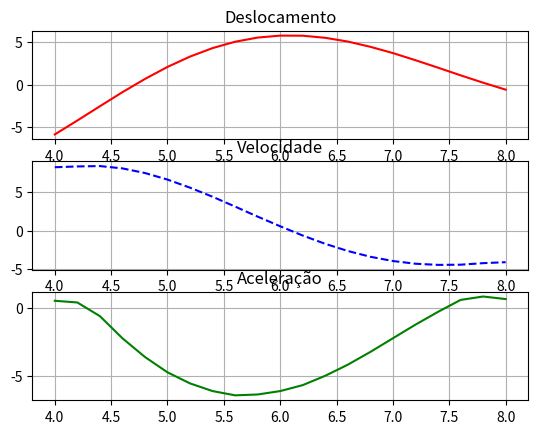

Source code (Python):
#!/usr/bin/env python3
# -*- coding: utf-8 -*-
"""
Métodos numéricos
Diferenciação via exercícios 01
[redacted]
"""
import matplotlib.pyplot as plt
print('\14')
# =============================================================================
# Dados de entrada
# =============================================================================
def deriv(x,y):
    dx=[]
    dx.append((y[1]-y[0])/(x[1]-x[0]))
    for i in range(1,len(x)-1):                 # dif. central
        dx.append( (y[i+1] - y[i-1])/(x[i+1]-x[i-1] ) )
    dx.append( (y[-1]-y[-2])/(x[-1]-x[-2]) )
    return dx

if __name__ ==  "__main__":

    p=0.2
    t=[4. , 4.2, 4.4, 4.6, 4.8, 5. , 5.2, 5.4, 5.6, 5.8, 6. , 6.2, 6.4,
       6.6, 6.8, 7. , 7.2, 7.4, 7.6, 7.8, 8.] 
    x=[-5.87,-4.23,-2.55,-0.89,0.67,2.09,3.31,4.31,5.06,5.55,5.78,5.77,
       5.52,5.08,4.46,3.72,2.88,2.00,1.10,0.23,-0.59]
    vel=deriv(t,x)
    acc=deriv(t,vel)
    
    fig,(ax1,ax2,ax3)=plt.subplots(3)            # Atenção, subplots no plural
    ax1.set_title('Deslocamento')
    ax1.plot(t,x,'r-')
    ax1.grid()
    
    ax2.set_title('Velocidade')
    ax2.plot(t,vel,'b--')
    ax2.grid()
    
    ax3.set_title('Aceleração')
    ax3.plot(t,acc,'g-')
    ax3.grid()
    
    for j in [5.,6.]:
        i=t.index(j)
        print(f'A velocidade para t={j} é : {round(vel[i],3)} cm/s')

